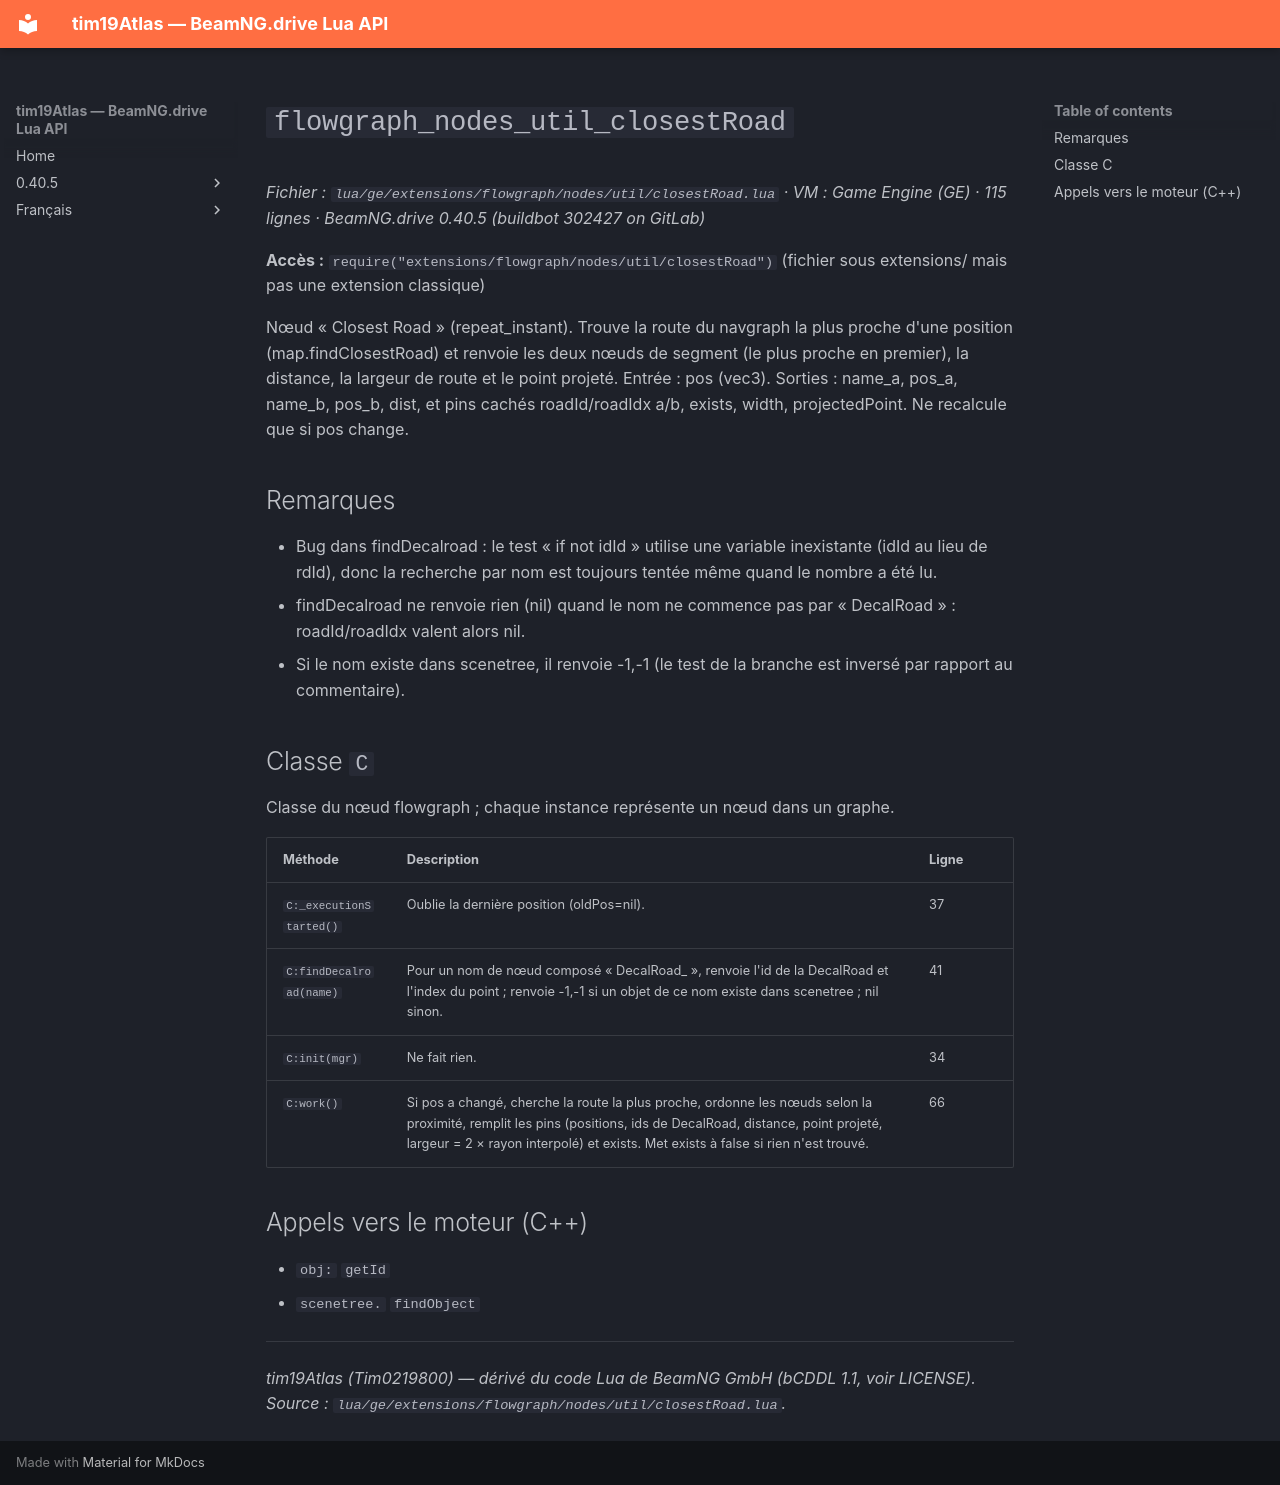

repository: Tim0219800/beamng-lua-atlas · page: fr/0.40.5/ge/extensions/flowgraph/nodes/util/closestRoad.html · generator: mkdocs

# `flowgraph_nodes_util_closestRoad`

*Fichier : `lua/ge/extensions/flowgraph/nodes/util/closestRoad.lua` · VM : Game Engine (GE) · 115 lignes · BeamNG.drive 0.40.5 (buildbot 302427 on GitLab)*

**Accès :** `require("extensions/flowgraph/nodes/util/closestRoad")` (fichier sous extensions/ mais pas une extension classique)

Nœud « Closest Road » (repeat_instant). Trouve la route du navgraph la plus proche d'une position (map.findClosestRoad) et renvoie les deux nœuds de segment (le plus proche en premier), la distance, la largeur de route et le point projeté. Entrée : pos (vec3). Sorties : name_a, pos_a, name_b, pos_b, dist, et pins cachés roadId/roadIdx a/b, exists, width, projectedPoint. Ne recalcule que si pos change.

## Remarques

- Bug dans findDecalroad : le test « if not idId » utilise une variable inexistante (idId au lieu de rdId), donc la recherche par nom est toujours tentée même quand le nombre a été lu.
- findDecalroad ne renvoie rien (nil) quand le nom ne commence pas par « DecalRoad » : roadId/roadIdx valent alors nil.
- Si le nom existe dans scenetree, il renvoie -1,-1 (le test de la branche est inversé par rapport au commentaire).

## Classe `C`

Classe du nœud flowgraph ; chaque instance représente un nœud dans un graphe.

| Méthode | Description | Ligne |
|---|---|---|
| `C:_executionStarted()` | Oublie la dernière position (oldPos=nil). | 37 |
| `C:findDecalroad(name)` | Pour un nom de nœud composé « DecalRoad<id>_<index> », renvoie l'id de la DecalRoad et l'index du point ; renvoie -1,-1 si un objet de ce nom existe dans scenetree ; nil sinon. | 41 |
| `C:init(mgr)` | Ne fait rien. | 34 |
| `C:work()` | Si pos a changé, cherche la route la plus proche, ordonne les nœuds selon la proximité, remplit les pins (positions, ids de DecalRoad, distance, point projeté, largeur = 2 × rayon interpolé) et exists. Met exists à false si rien n'est trouvé. | 66 |

## Appels vers le moteur (C++)

- `obj:` `getId`
- `scenetree.` `findObject`

---
*tim19Atlas (Tim0219800) — dérivé du code Lua de BeamNG GmbH (bCDDL 1.1, voir LICENSE). Source : `lua/ge/extensions/flowgraph/nodes/util/closestRoad.lua`.*
